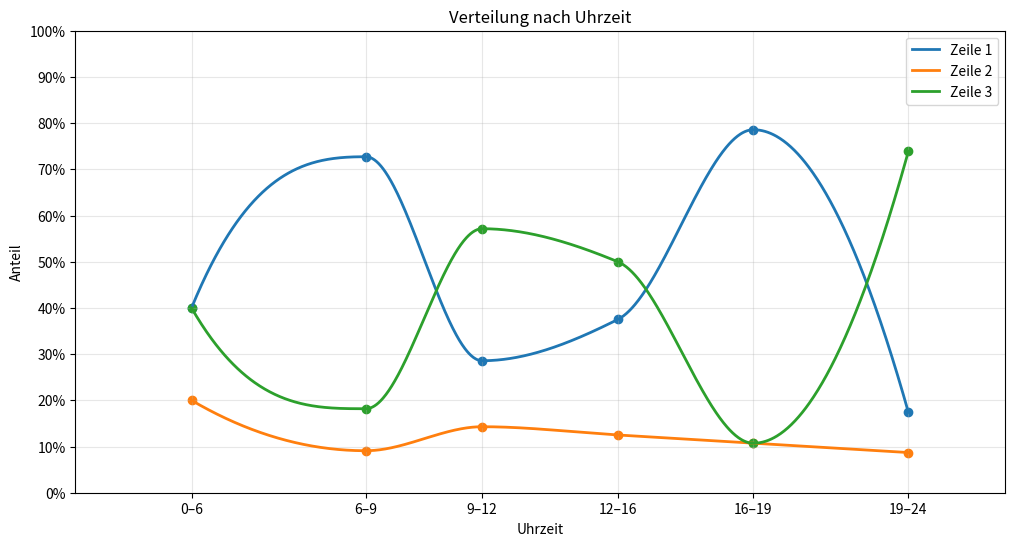

Reproduce this figure in Python.
import numpy as np
import matplotlib.pyplot as plt
from scipy.interpolate import PchipInterpolator

# Mittelpunkte der Zeitintervalle
x = np.array([3, 7.5, 10.5, 14, 17.5, 21.5])

# Zeile 1
y1 = np.array([
    0.40,
    8/11,
    2/7,
    0.375,
    11/14,
    4/23
])

# Zeile 2
y2 = np.array([
    0.20,
    1/11,
    1/7,
    0.125,
    3/28,
    2/23
])

# Zeile 3
y3 = np.array([
    0.40,
    2/11,
    4/7,
    0.50,
    3/28,
    17/23
])

# Glatte Kurven, die exakt durch die Werte laufen
f1 = PchipInterpolator(x, y1)
f2 = PchipInterpolator(x, y2)
f3 = PchipInterpolator(x, y3)

# Viele x-Werte für eine glatte Darstellung
x_smooth = np.linspace(3, 21.5, 1000)

# Diagramm erstellen
plt.figure(figsize=(12, 6))

plt.plot(x_smooth, f1(x_smooth), label="Zeile 1", linewidth=2)
plt.plot(x_smooth, f2(x_smooth), label="Zeile 2", linewidth=2)
plt.plot(x_smooth, f3(x_smooth), label="Zeile 3", linewidth=2)

# Originalwerte als Punkte anzeigen
plt.scatter(x, y1)
plt.scatter(x, y2)
plt.scatter(x, y3)

# Achsenbereiche
plt.xlim(0, 24)
plt.ylim(0, 1)

# Beschriftung
plt.xlabel("Uhrzeit")
plt.ylabel("Anteil")

# x-Achse mit Zeitintervallen
plt.xticks(
    [3, 7.5, 10.5, 14, 17.5, 21.5],
    ["0–6", "6–9", "9–12", "12–16", "16–19", "19–24"]
)

# y-Achse als Prozentwerte
yticks = np.arange(0, 1.1, 0.1)
plt.yticks(yticks, [f"{int(v*100)}%" for v in yticks])

plt.title("Verteilung nach Uhrzeit")
plt.grid(True, alpha=0.3)
plt.legend()

plt.show()
